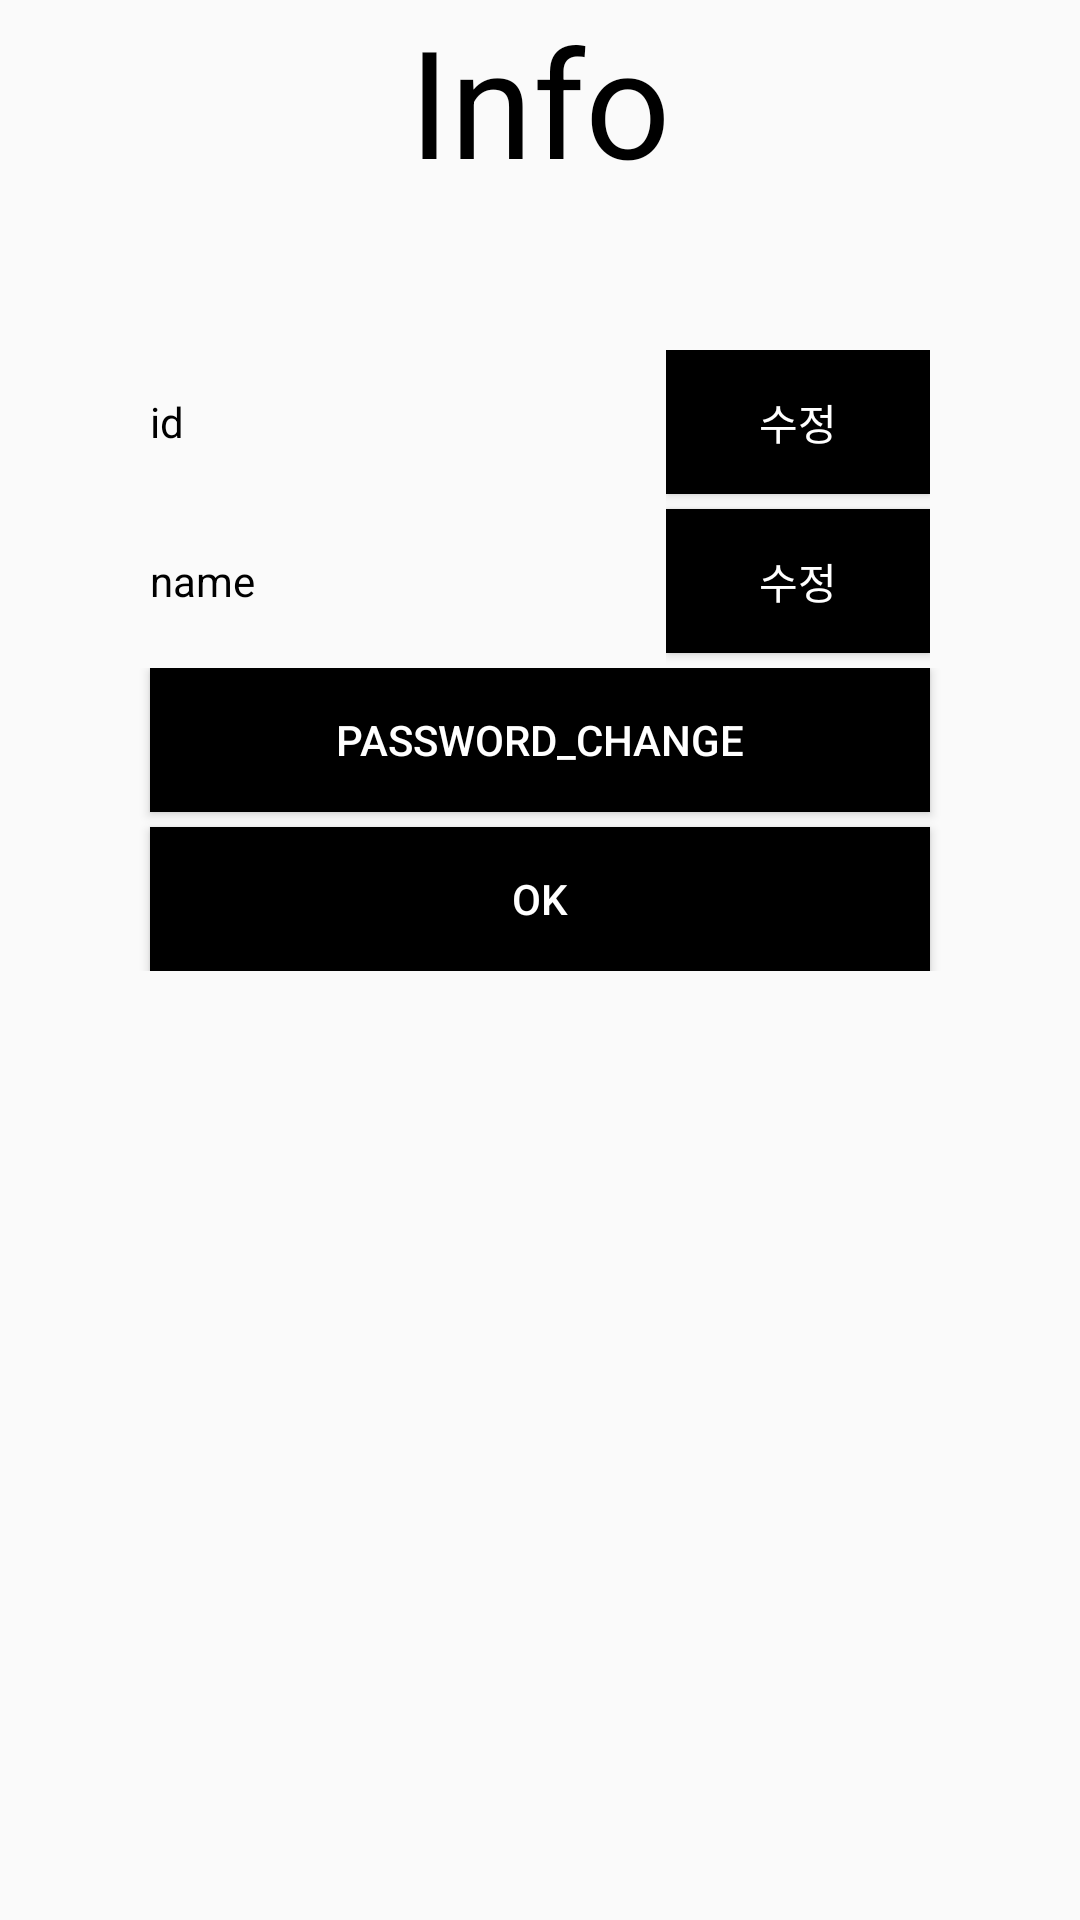

Write the Android layout XML for this screen, with the resource values it uses.
<!-- AndroidManifest.xml: application theme AppTheme -->
<!-- res/layout/activity_updateinfo.xml -->
<?xml version="1.0" encoding="utf-8"?>
<LinearLayout xmlns:android="http://schemas.android.com/apk/res/android"
    xmlns:app="http://schemas.android.com/apk/res-auto"
    xmlns:tools="http://schemas.android.com/tools"
    android:layout_width="match_parent"
    android:layout_height="match_parent"
    android:orientation="vertical"
    tools:context=".UI.UpdateinfoActivity">

    <LinearLayout
        android:layout_width="match_parent"
        android:layout_height="wrap_content"
        android:orientation="vertical">


    <TextView
        android:id="@+id/info"
        android:layout_width="match_parent"
        android:layout_height="wrap_content"
        android:layout_marginLeft="50dp"
        android:layout_marginRight="50dp"
        android:textColor="#000000"
        android:textSize="50dp"
        android:gravity="center_horizontal"
        android:text="Info" />
    </LinearLayout>

    <LinearLayout
        android:layout_width="match_parent"
        android:layout_height="wrap_content"
        android:layout_marginLeft="50dp"
        android:layout_marginRight="50dp"
        android:layout_marginTop="50dp"
        android:orientation="horizontal"
        >

        <LinearLayout
            android:layout_width="wrap_content"
            android:layout_height="match_parent"
            android:orientation="vertical"
            >

            <TextView
                android:id="@+id/id"
                android:layout_width="match_parent"
                android:layout_height="wrap_content"
                android:layout_weight="1"
                android:textColor="#000000"
                android:gravity="left|center"
                android:layout_marginBottom="5dp"
                android:text="id"
                />

            <TextView
                android:id="@+id/name"
                android:layout_width="match_parent"
                android:layout_height="wrap_content"
                android:layout_marginBottom="5dp"
                android:layout_weight="1"
                android:textColor="#000000"
                android:gravity="left|center"
                android:inputType="textPersonName"
                android:text="name"/>
        </LinearLayout>

        <LinearLayout
            android:layout_width="wrap_content"
            android:layout_height="match_parent"
            android:orientation="vertical"
            android:layout_weight="5">

            <TextView
                android:id="@+id/client_id_text"
                android:layout_width="match_parent"
                android:layout_height="wrap_content"
                android:layout_weight="1"
                android:textSize="20dp"
                android:textColor="#000000"
                android:gravity="center"
                android:layout_marginBottom="5dp"
                />


            <TextView
                android:id="@+id/client_name_text"
                android:layout_width="match_parent"
                android:layout_height="wrap_content"
                android:layout_marginBottom="5dp"
                android:textSize="20dp"
                android:textColor="#000000"
                android:gravity="center"
                android:layout_weight="1"
                android:inputType="textPersonName" />
        </LinearLayout>

        <LinearLayout
            android:layout_width="wrap_content"
            android:layout_height="wrap_content"
            android:orientation="vertical"
            >

            <Button
                android:id="@+id/id_update_btn"
                android:layout_width="wrap_content"
                android:layout_height="wrap_content"
                android:layout_marginBottom="5dp"
                android:background="#000000"
                android:text="수정"
                android:onClick="onClickView"
                android:textColor="#ffffff" />

            <Button
                android:id="@+id/name_update_btn"
                android:layout_width="wrap_content"
                android:layout_height="wrap_content"
                android:textColor="#ffffff"
                android:background="#000000"
                android:onClick="onClickView"
                android:layout_marginBottom="5dp"
                android:text="수정" />

        </LinearLayout>
    </LinearLayout>


    <LinearLayout
        android:layout_width="match_parent"
        android:layout_height="wrap_content"
        android:orientation="vertical"
        >

        <Button
            android:id="@+id/pw_update_btn"
            android:layout_width="match_parent"
            android:layout_height="wrap_content"
            android:layout_marginLeft="50dp"
            android:layout_marginRight="50dp"
            android:layout_marginBottom="5dp"
            android:textColor="#ffffff"
            android:background="#000000"
            android:text="password_change"/>

    <Button
        android:id="@+id/ok_btn"
        android:layout_width="match_parent"
        android:layout_height="wrap_content"
        android:layout_marginLeft="50dp"
        android:layout_marginRight="50dp"
        android:textColor="#ffffff"
        android:background="#000000"
        android:text="OK"/>

    </LinearLayout>

</LinearLayout>
<!-- resources referenced by this layout -->
<resources>
  <style name="AppTheme" parent="Theme.AppCompat.Light.DarkActionBar">
          
      </style>
</resources>
